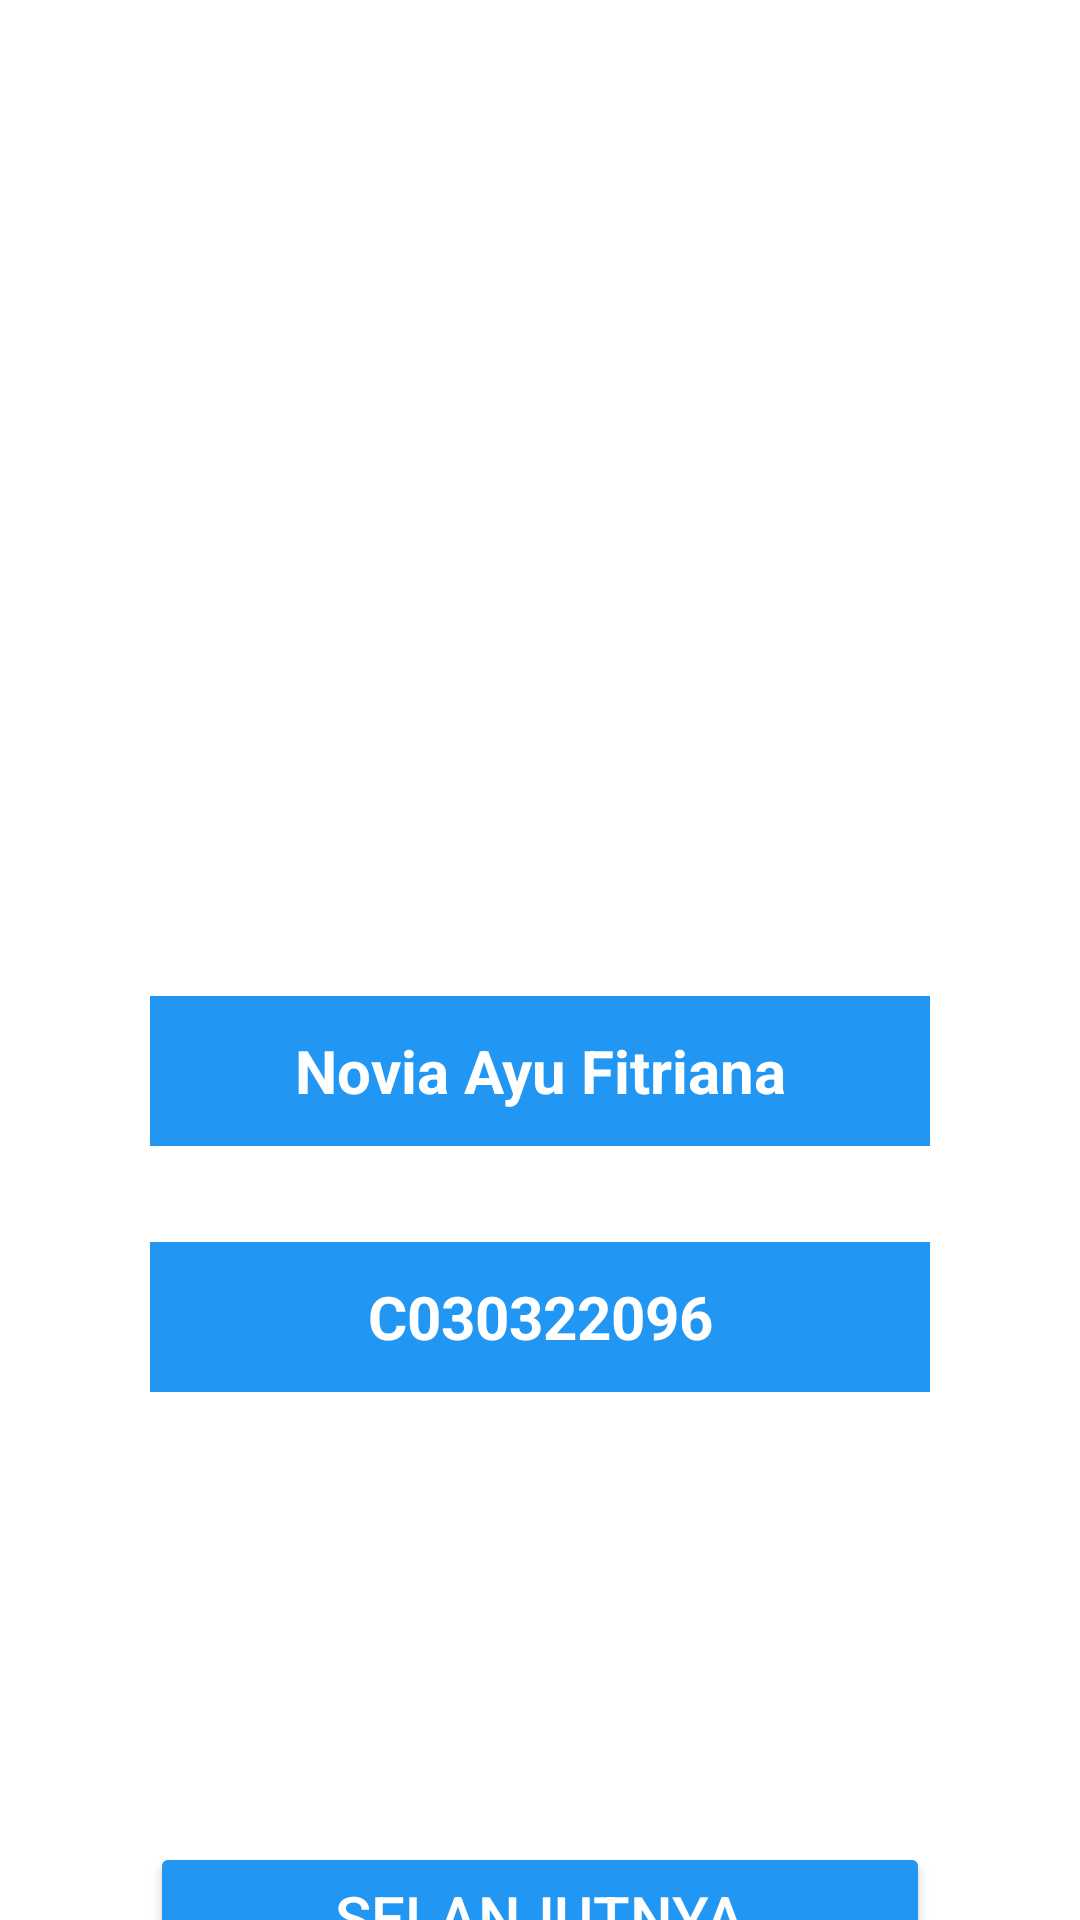

Write the Android layout XML for this screen, with the resource values it uses.
<!-- AndroidManifest.xml: application theme Theme.Kelompok3 -->
<!-- res/layout/activity_biodata3.xml -->
<?xml version="1.0" encoding="utf-8"?>
<LinearLayout xmlns:android="http://schemas.android.com/apk/res/android"
    xmlns:app="http://schemas.android.com/apk/res-auto"
    xmlns:tools="http://schemas.android.com/tools"
    android:id="@+id/main"
    android:layout_width="match_parent"
    android:layout_height="match_parent"
    android:orientation="vertical"
    tools:context=".BiodataActivity3">

    <ImageView
        android:layout_width="wrap_content"
        android:layout_height="250dp"
        android:layout_gravity="center"
        android:layout_marginTop="50dp"
        android:layout_marginHorizontal="100dp"
        android:contentDescription="@string/image"
        android:background="@drawable/ayu"/>

    <TextView
        android:id="@+id/nama"
        android:layout_width="match_parent"
        android:layout_height="50dp"
        android:gravity="center"
        android:textColor="@color/white"
        android:background="@color/blue"
        android:layout_marginHorizontal="50dp"
        android:textSize="20sp"
        android:textStyle="bold"
        android:layout_marginTop="32dp"
        android:text="@string/nama_3"/>

    <TextView
        android:id="@+id/nim"
        android:layout_width="match_parent"
        android:layout_height="50dp"
        android:gravity="center"
        android:textColor="@color/white"
        android:background="@color/blue"
        android:layout_marginHorizontal="50dp"
        android:textSize="20sp"
        android:textStyle="bold"
        android:layout_marginTop="32dp"
        android:text="@string/nim_3"/>
    <Button
        android:id="@+id/btnNext3"
        android:layout_width="match_parent"
        android:layout_height="50dp"
        android:gravity="center"
        android:textColor="@color/white"
        android:backgroundTint="@color/blue"
        android:layout_marginHorizontal="50dp"
        android:textSize="20sp"
        android:layout_marginTop="150dp"
        app:cornerRadius="15dp"
        android:text="@string/next"/>
    <Button
        android:id="@+id/btnBack3"
        android:layout_width="match_parent"
        android:layout_height="50dp"
        android:gravity="center"
        android:textColor="@color/white"
        android:backgroundTint="@color/blue"
        android:layout_marginHorizontal="50dp"
        android:textSize="20sp"
        android:layout_marginTop="1dp"
        app:cornerRadius="15dp"
        android:text="@string/back"/>
</LinearLayout>
<!-- resources referenced by this layout -->
<resources>
  <color name="blue">#2196F3</color>
  <color name="white">#FFFFFFFF</color>
  <string name="back">Kembali</string>
  <string name="image">My Image</string>
  <string name="nama_3">Novia Ayu Fitriana</string>
  <string name="next">Selanjutnya</string>
  <string name="nim_3">C030322096</string>
  <style name="Theme.Kelompok3" parent="Theme.MaterialComponents.DayNight.DarkActionBar">
          
          <item name="colorPrimary">@color/purple_500</item>
          <item name="colorPrimaryVariant">@color/purple_700</item>
          <item name="colorOnPrimary">@color/white</item>
          
          <item name="colorSecondary">@color/teal_200</item>
          <item name="colorSecondaryVariant">@color/teal_700</item>
          <item name="colorOnSecondary">@color/black</item>
          
          <item name="android:statusBarColor">?attr/colorPrimaryVariant</item>
          
      </style>
  <color name="purple_500">#FF6200EE</color>
  <color name="purple_700">#FF3700B3</color>
  <color name="teal_200">#FF03DAC5</color>
  <color name="teal_700">#FF018786</color>
  <color name="black">#FF000000</color>
</resources>
